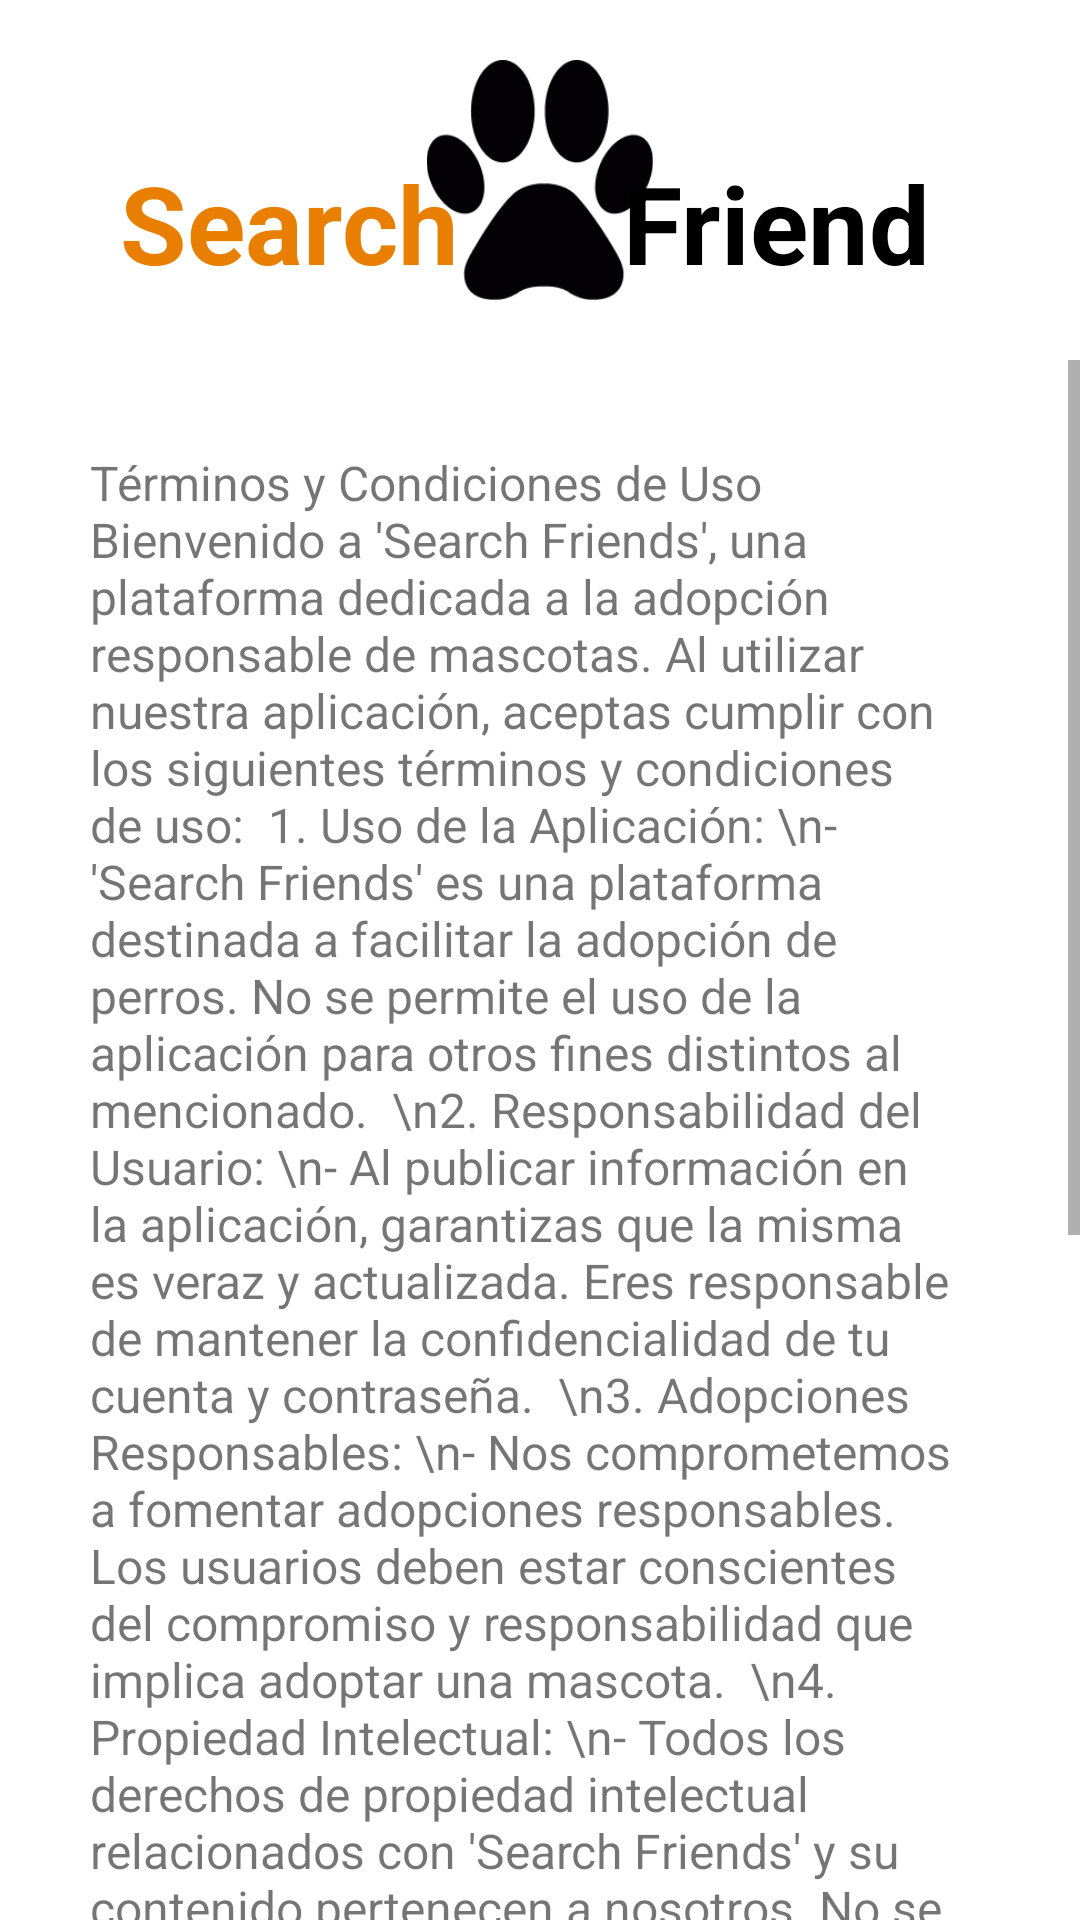

Here is an Android app screen rendered from its layout file. Give the layout XML and the strings, colors and styles it references.
<!-- AndroidManifest.xml: application theme Theme.SearchFriendsApp -->
<!-- res/layout/fragment_terminos.xml -->
<?xml version="1.0" encoding="utf-8"?>
<FrameLayout xmlns:android="http://schemas.android.com/apk/res/android"
    xmlns:tools="http://schemas.android.com/tools"
    android:layout_width="match_parent"
    android:layout_height="match_parent"
    xmlns:app="http://schemas.android.com/apk/res-auto"
    tools:context=".ui.fragment.termsFragment.TerminosFragment">

    <ImageView
        android:layout_width="80dp"
        android:layout_height="80dp"
        android:contentDescription="@string/imagen"
        android:layout_marginTop="20dp"
        android:layout_gravity="center_horizontal"
        android:src="@drawable/img_paw"/>

    <TextView
        android:id="@+id/tv_title_search"
        android:layout_width="wrap_content"
        android:layout_height="wrap_content"
        android:layout_gravity="start"
        android:layout_marginStart="40dp"
        android:layout_marginTop="50dp"
        android:text="@string/search"
        android:textColor="@color/title_search"
        android:textSize="36sp"
        android:textStyle="bold"
         />

    <TextView
        android:id="@+id/tv_friend"
        android:layout_width="wrap_content"
        android:layout_height="wrap_content"
        android:layout_gravity="end"
        android:layout_marginEnd="50dp"
        android:layout_marginTop="50dp"
        android:text="@string/friend"
        android:textColor="@color/black"
        android:textSize="36sp"
        android:textStyle="bold"
        app:layout_constraintStart_toEndOf="@+id/tv_title_search"
        app:layout_constraintTop_toTopOf="parent" />

    <ScrollView
        android:layout_width="match_parent"
        android:layout_marginTop="120dp"
        android:layout_height="match_parent">

        <TextView
            android:layout_width="match_parent"
            android:layout_height="wrap_content"
            android:text="Términos y Condiciones de Uso

Bienvenido a 'Search Friends', una plataforma dedicada a la adopción responsable de mascotas. Al utilizar nuestra aplicación, aceptas cumplir con los siguientes términos y condiciones de uso:

1. Uso de la Aplicación:
\n- 'Search Friends' es una plataforma destinada a facilitar la adopción de perros. No se permite el uso de la aplicación para otros fines distintos al mencionado.

\n2. Responsabilidad del Usuario:
\n- Al publicar información en la aplicación, garantizas que la misma es veraz y actualizada. Eres responsable de mantener la confidencialidad de tu cuenta y contraseña.

\n3. Adopciones Responsables:
\n- Nos comprometemos a fomentar adopciones responsables. Los usuarios deben estar conscientes del compromiso y responsabilidad que implica adoptar una mascota.

\n4. Propiedad Intelectual:
\n- Todos los derechos de propiedad intelectual relacionados con 'Search Friends' y su contenido pertenecen a nosotros. No se permite la reproducción o distribución no autorizada del contenido de la aplicación.

\n5. Privacidad:
\n- Respetamos tu privacidad. Consulta nuestra Política de Privacidad para obtener información detallada sobre cómo gestionamos tus datos personales.

\n6. Modificaciones:
\n- Nos reservamos el derecho de modificar o actualizar estos términos y condiciones en cualquier momento. Se te notificará sobre los cambios mediante la aplicación o nuestros canales de comunicación.

\n7. Contacto:
\n- Para cualquier consulta sobre estos términos y condiciones, por favor contáctanos a través de [tu correo electrónico de contacto].

\nAl utilizar 'Search Friends', aceptas estos términos y condiciones. Si no estás de acuerdo con alguno de ellos, por favor, no utilices nuestra aplicación."
            android:textSize="16sp"
            android:padding="20dp"
            android:layout_margin="10dp"
            android:scrollbars="vertical"/>
    </ScrollView>

</FrameLayout>
<!-- resources referenced by this layout -->
<resources>
  <color name="black">#FF000000</color>
  <color name="title_search">#E97F01</color>
  <!-- drawable img_paw: png bitmap (drawable, 6191 bytes) -->
  <string name="friend">Friend</string>
  <string name="imagen">imagen</string>
  <string name="search">Search</string>
  <style name="Theme.SearchFriendsApp" parent="Base.Theme.SearchFriendsApp" />
  <style name="Base.Theme.SearchFriendsApp" parent="Theme.MaterialComponents.Light.NoActionBar">
          
  
          
      </style>
</resources>
